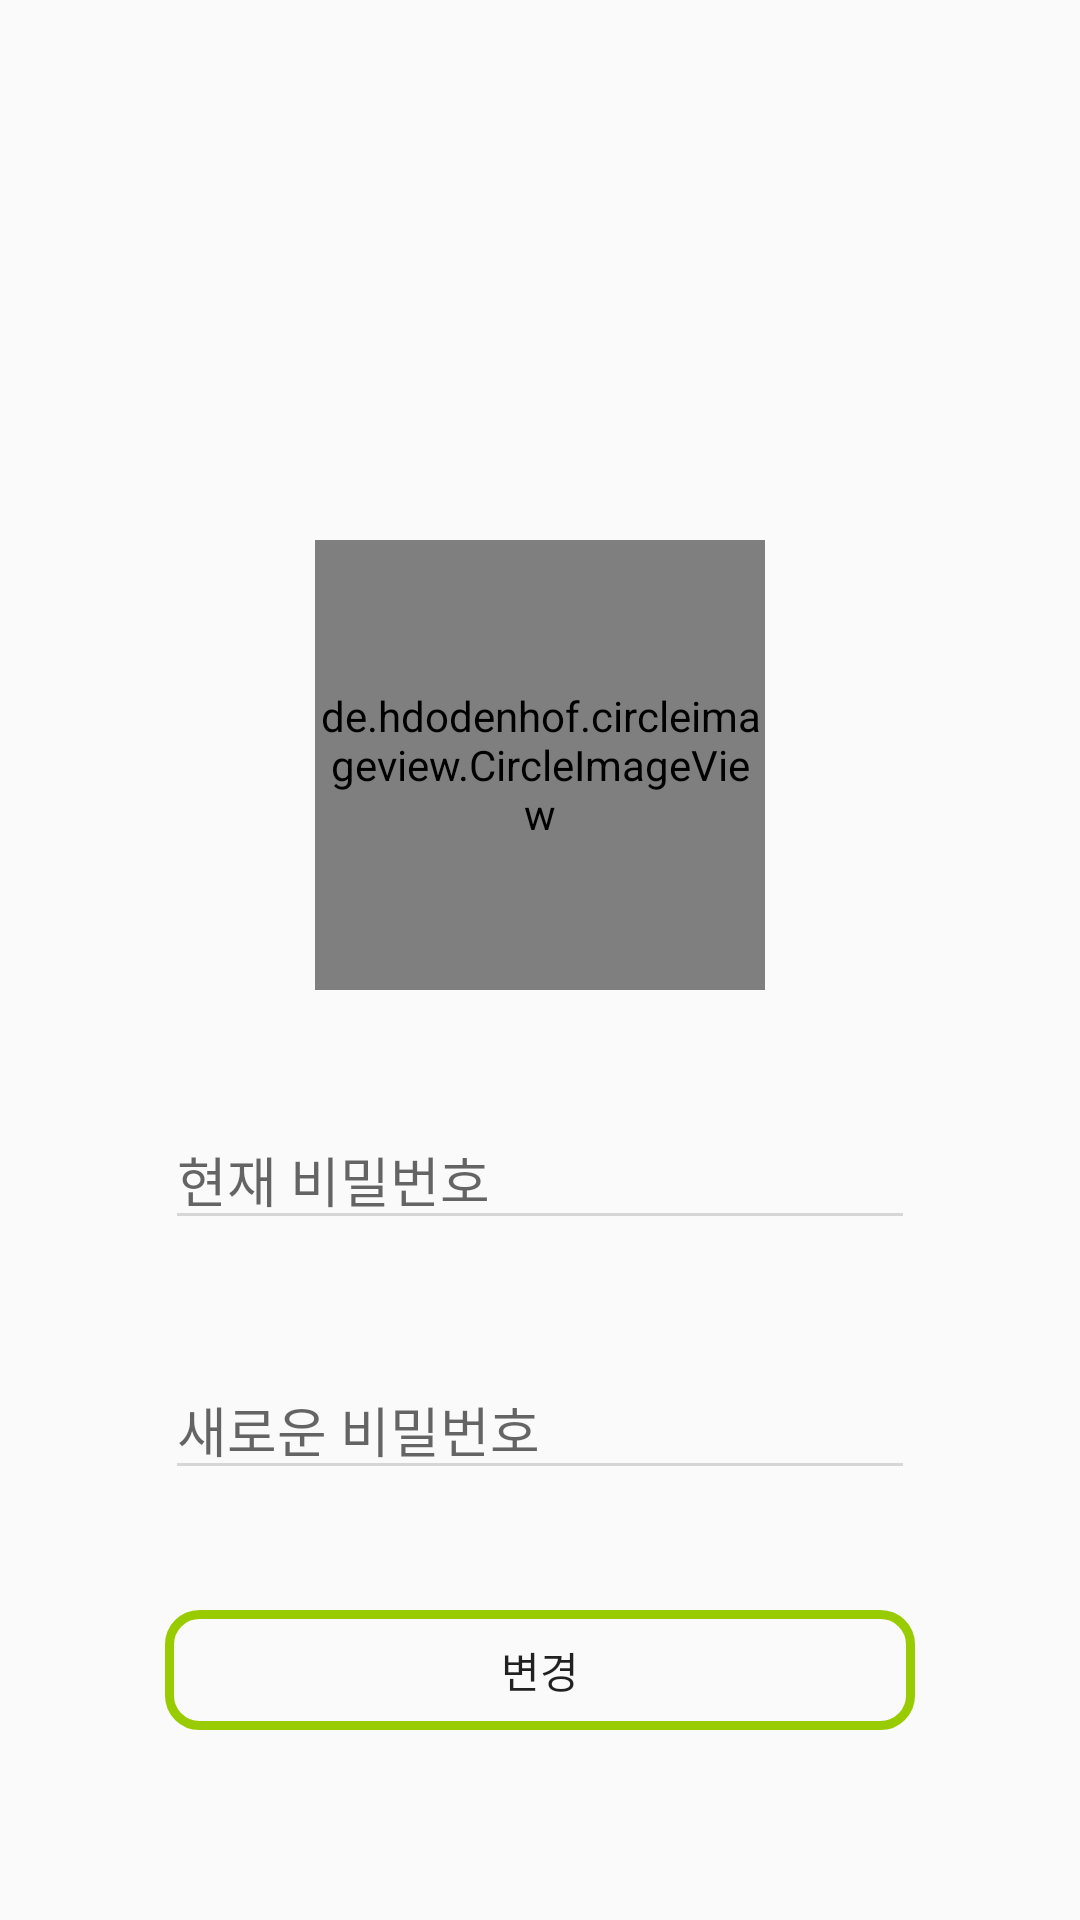

Layout XML and referenced resources for this Android screen:
<!-- AndroidManifest.xml: application theme Theme.Liveliness_Diary -->
<!-- res/layout/replace_settings.xml -->
<?xml version="1.0" encoding="utf-8"?>
<LinearLayout xmlns:android="http://schemas.android.com/apk/res/android"
    xmlns:app="http://schemas.android.com/apk/res-auto"
    xmlns:tools="http://schemas.android.com/tools"
    android:layout_width="match_parent"
    android:layout_height="match_parent"
    android:orientation="vertical">

    /*아이디, 비밀번호 바꾸기*/

    <de.hdodenhof.circleimageview.CircleImageView
        android:id="@+id/userProfile"
        android:src="@drawable/user"
        android:layout_gravity="center"
        android:layout_marginTop="180dp"
        app:civ_border_color="@android:color/holo_green_light"
        app:civ_border_width="2dp"
        android:layout_width="150dp"
        android:layout_height="150dp"/>

    <EditText
        android:id="@+id/user_nowpass"
        android:layout_width="250dp"
        android:layout_height="wrap_content"
        android:layout_gravity="center"
        android:layout_marginTop="40dp"
        android:backgroundTint="#D6D6D6"
        android:hint="현재 비밀번호"
        tools:ignore="TouchTargetSizeCheck" />

    <EditText
        android:id="@+id/user_newpass"
        android:layout_width="250dp"
        android:layout_height="wrap_content"
        android:layout_gravity="center"
        android:layout_marginTop="40dp"
        android:backgroundTint="#D6D6D6"
        android:hint="새로운 비밀번호"
        tools:ignore="TouchTargetSizeCheck" />

    <android.widget.Button
        android:id="@+id/btn_change_setting"
        android:layout_width="250dp"
        android:layout_height="40dp"
        android:layout_gravity="center"
        android:layout_marginTop="40dp"
        android:background="@drawable/rectangle"
        android:text="변경"
        tools:ignore="TouchTargetSizeCheck" />
</LinearLayout>
<!-- resources referenced by this layout -->
<resources>
  <!-- drawable rectangle (drawable) -->
  <?xml version="1.0" encoding="utf-8"?>
  <shape xmlns:android="http://schemas.android.com/apk/res/android">
  
      <stroke android:width="3dp"
          android:color="#99CC00"/>
  
      <corners
          android:topLeftRadius="10dp"
          android:topRightRadius="10dp"
          android:bottomLeftRadius="10dp"
          android:bottomRightRadius="10dp"  />
  </shape>
  <style name="Theme.Liveliness_Diary" parent="Theme.AppCompat.Light.NoActionBar">
          
          <item name="colorPrimary">@color/purple_500</item>
          <item name="colorPrimaryVariant">@color/purple_700</item>
          <item name="colorOnPrimary">@color/white</item>
          
          <item name="colorSecondary">@color/teal_200</item>
          <item name="colorSecondaryVariant">@color/teal_700</item>
          <item name="colorOnSecondary">@color/black</item>
          
          <item name="android:statusBarColor" tools:targetApi="l">?attr/colorPrimaryVariant</item>
          
      </style>
  <!-- not gathered from this repository: default colours our renderer supplied (Android Studio template values) -->
  <color name="purple_500">#FF6200EE</color>
  <color name="purple_700">#FF3700B3</color>
  <color name="teal_200">#FF03DAC5</color>
  <color name="teal_700">#FF018786</color>
  <color name="black">#FF000000</color>
  <color name="white">#FFFFFFFF</color>
</resources>
